Run: headless pygame with SDL's dummy video driver; simulated clock (each Clock.tick advances the game by its frame time, no real sleeping); random seed 0; keys injected as events and as key.get_pressed() state; no mouse input; restart key C tapped at the start of phases 3 and 4.
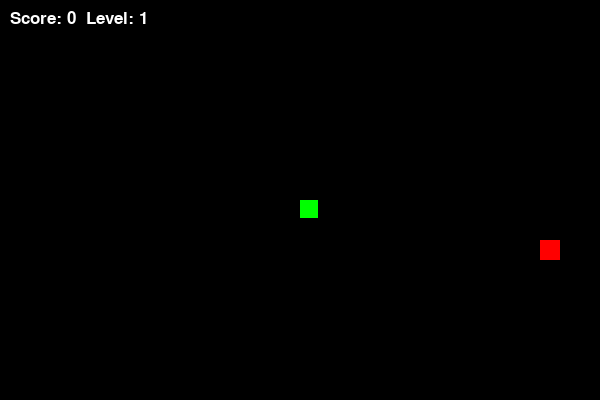
Frame 1 of 4 · flips 1–60 · no input
Frame 2 of 4 · flips 61–180 · tapped SPACE, RETURN · held RIGHT (→), D · screen unchanged from frame 1, image omitted
Frame 3 of 4 · flips 181–300 · tapped C · held DOWN (↓), S · screen unchanged from frame 2, image omitted
Frame 4 of 4 · flips 301–420 · tapped C · held LEFT (←), A, UP (↑), W · screen unchanged from frame 3, image omitted

The pygame program that drew these frames:

import pygame
import random

WIDTH, HEIGHT = 600, 400
BLOCK = 20

pygame.init()
screen = pygame.display.set_mode((WIDTH, HEIGHT))
clock = pygame.time.Clock()
font = pygame.font.SysFont("Arial", 25)

def game_loop():
    while True: 
        x, y = WIDTH // 2, HEIGHT // 2
        snake = [[x, y]]
        dx, dy = BLOCK, 0
        
        food_x = random.randrange(0, WIDTH, BLOCK)
        food_y = random.randrange(0, HEIGHT, BLOCK)
        
        score = 0
        level = 1
        speed = 10
        game_over = False

        while not game_over:
            screen.fill((0, 0, 0))
            
            for event in pygame.event.get():
                if event.type == pygame.QUIT:
                    pygame.quit(); return
                if event.type == pygame.KEYDOWN:
                    if event.key == pygame.K_UP and dy == 0: dx, dy = 0, -BLOCK
                    if event.key == pygame.K_DOWN and dy == 0: dx, dy = 0, BLOCK
                    if event.key == pygame.K_LEFT and dx == 0: dx, dy = -BLOCK, 0
                    if event.key == pygame.K_RIGHT and dx == 0: dx, dy = BLOCK, 0

            x += dx
            y += dy

            if x >= WIDTH: x = 0
            elif x < 0: x = WIDTH - BLOCK
            if y >= HEIGHT: y = 0
            elif y < 0: y = HEIGHT - BLOCK

            new_head = [x, y]
            
            if new_head in snake:
                game_over = True
                
            snake.insert(0, new_head)

            if x == food_x and y == food_y:
                score += 1
                food_x = random.randrange(0, WIDTH, BLOCK)
                food_y = random.randrange(0, HEIGHT, BLOCK)
                if score % 3 == 0:
                    level += 1
                    speed += 2
            else:
                snake.pop()

            for segment in snake:
                pygame.draw.rect(screen, (0, 255, 0), (segment[0], segment[1], BLOCK-2, BLOCK-2))
            pygame.draw.rect(screen, (255, 0, 0), (food_x, food_y, BLOCK, BLOCK))
            
            txt = font.render(f"Score: {score}  Level: {level}", True, (255, 255, 255))
            screen.blit(txt, (10, 10))

            pygame.display.flip()
            clock.tick(speed)

        while game_over:
            screen.fill((50, 0, 0)) 
            msg = font.render("Game Over! Press C-Play Again or Q-Quit", True, (255, 255, 255))
            screen.blit(msg, (WIDTH // 6, HEIGHT // 2))
            pygame.display.flip()

            for event in pygame.event.get():
                if event.type == pygame.QUIT:
                    pygame.quit(); return
                if event.type == pygame.KEYDOWN:
                    if event.key == pygame.K_q:
                        pygame.quit(); return
                    if event.key == pygame.K_c: 
                        game_over = False 
game_loop()
